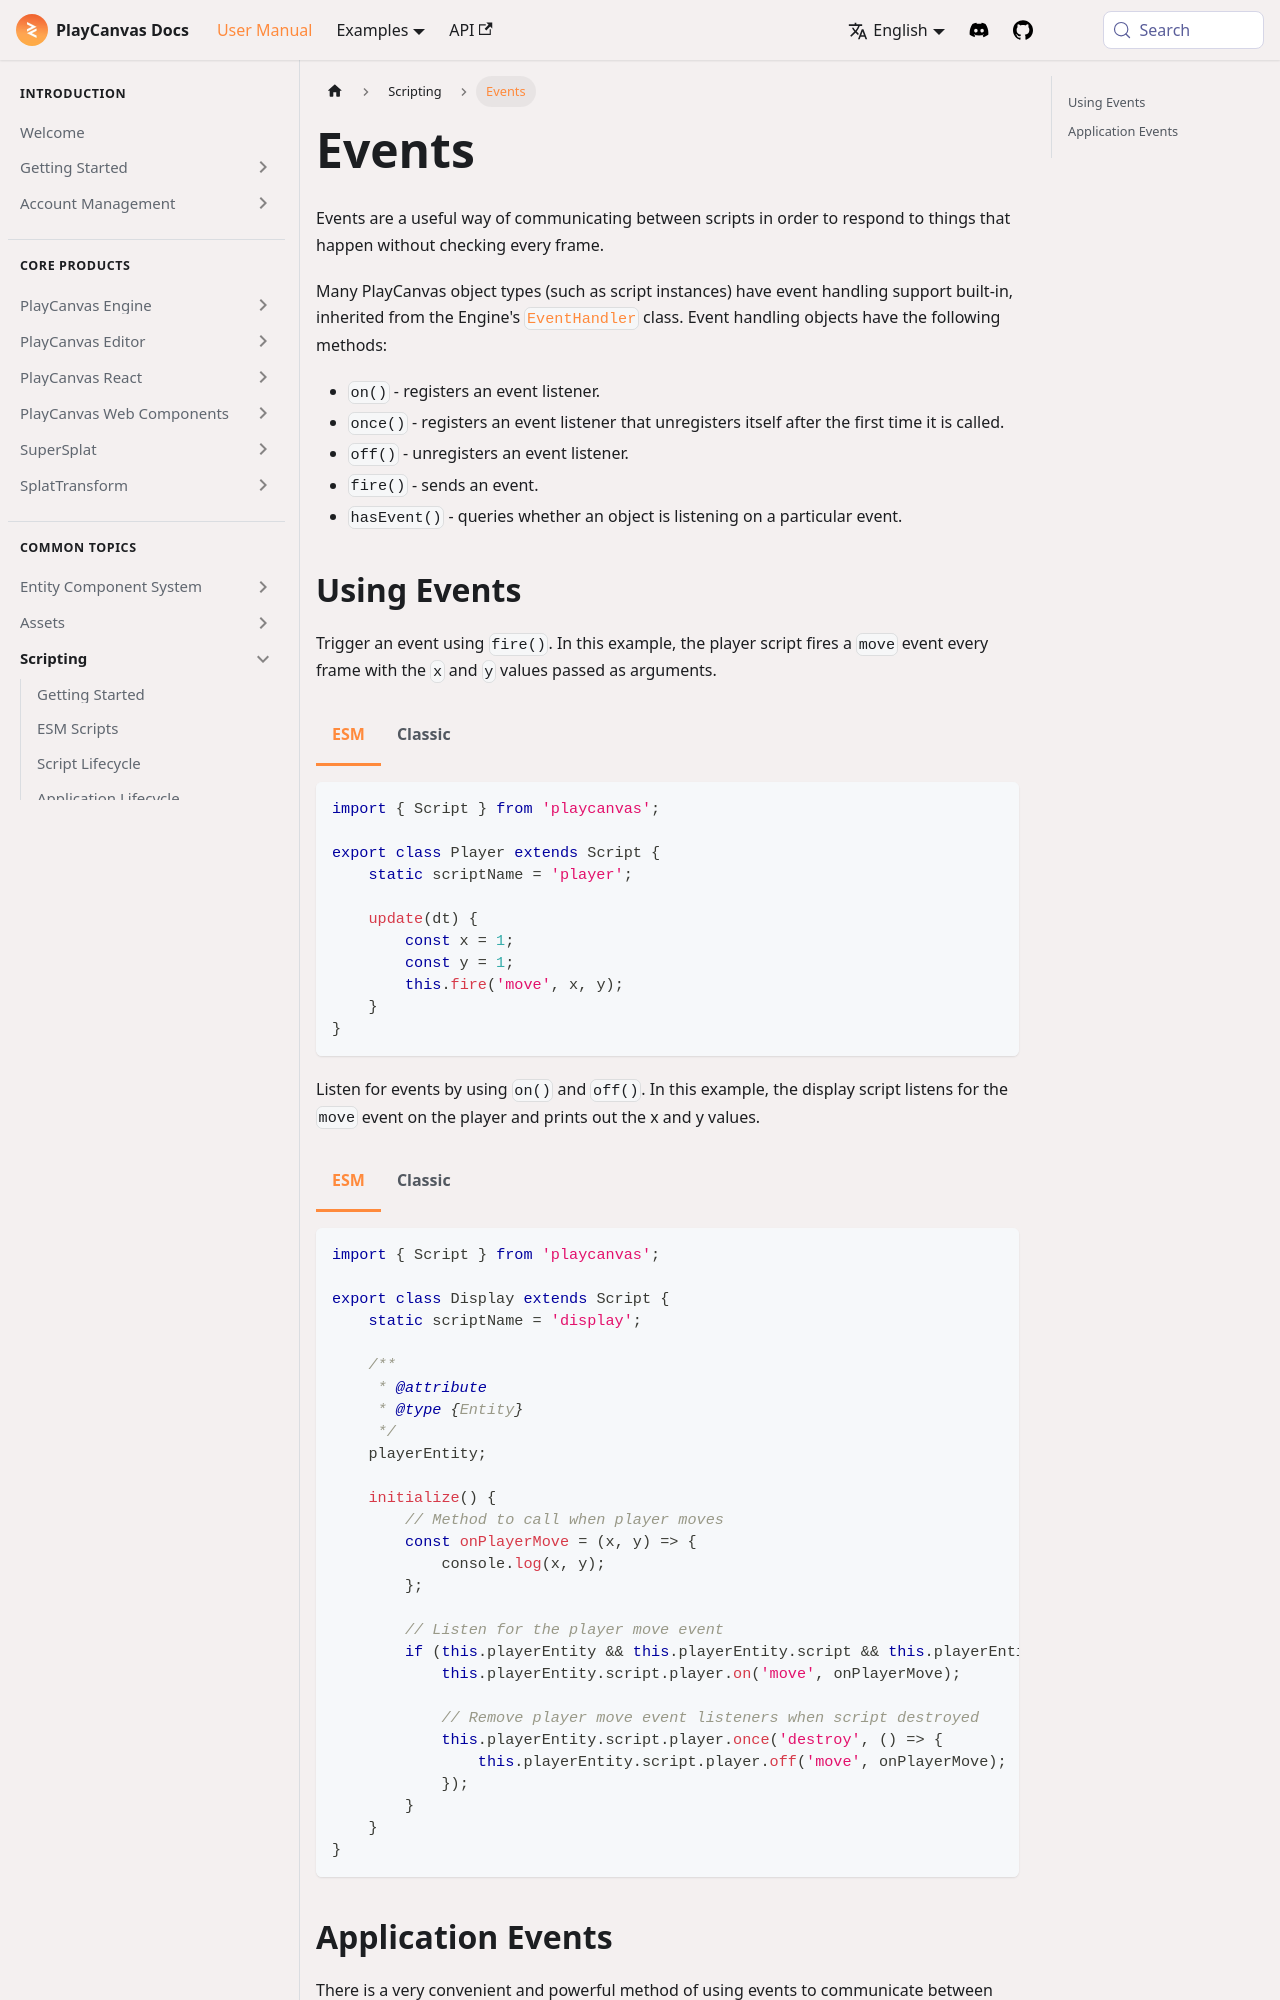

repository: playcanvas/developer-site · page: user-manual/scripting/events/index.html · generator: docusaurus

---
title: Events
description: Communicate between PlayCanvas scripts using the built-in event system with on, once, off, and fire methods.
---

Events are a useful way of communicating between scripts in order to respond to things that happen without checking every frame.

Many PlayCanvas object types (such as script instances) have event handling support built-in, inherited from the Engine's [`EventHandler`](https://api.playcanvas.com/engine/classes/EventHandler.html) class. Event handling objects have the following methods:

* `on()` - registers an event listener.
* `once()` - registers an event listener that unregisters itself after the first time it is called.
* `off()` - unregisters an event listener.
* `fire()` - sends an event.
* `hasEvent()` - queries whether an object is listening on a particular event.
